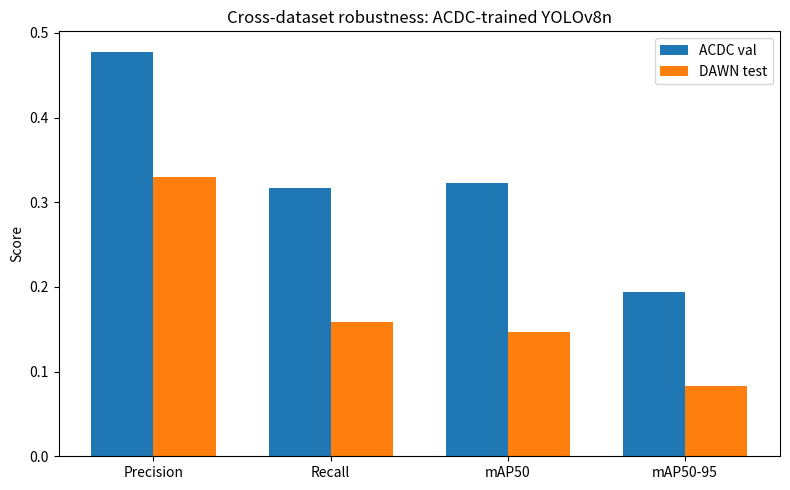

This figure's Python source:
# -*- coding: utf-8 -*-
"""
Created on Mon Apr 13 16:00:32 2026

@author: mahek
"""

import matplotlib.pyplot as plt

metrics = ["Precision", "Recall", "mAP50", "mAP50-95"]
acdc = [0.478, 0.317, 0.323, 0.194]
dawn = [0.330, 0.159, 0.147, 0.0835]

x = range(len(metrics))
width = 0.35

plt.figure(figsize=(8, 5))
plt.bar([i - width/2 for i in x], acdc, width=width, label="ACDC val")
plt.bar([i + width/2 for i in x], dawn, width=width, label="DAWN test")

plt.xticks(list(x), metrics)
plt.ylabel("Score")
plt.title("Cross-dataset robustness: ACDC-trained YOLOv8n")
plt.legend()
plt.tight_layout()
plt.savefig("acdc_vs_dawn_metric_drop.png", dpi=300, bbox_inches="tight")
plt.show()
